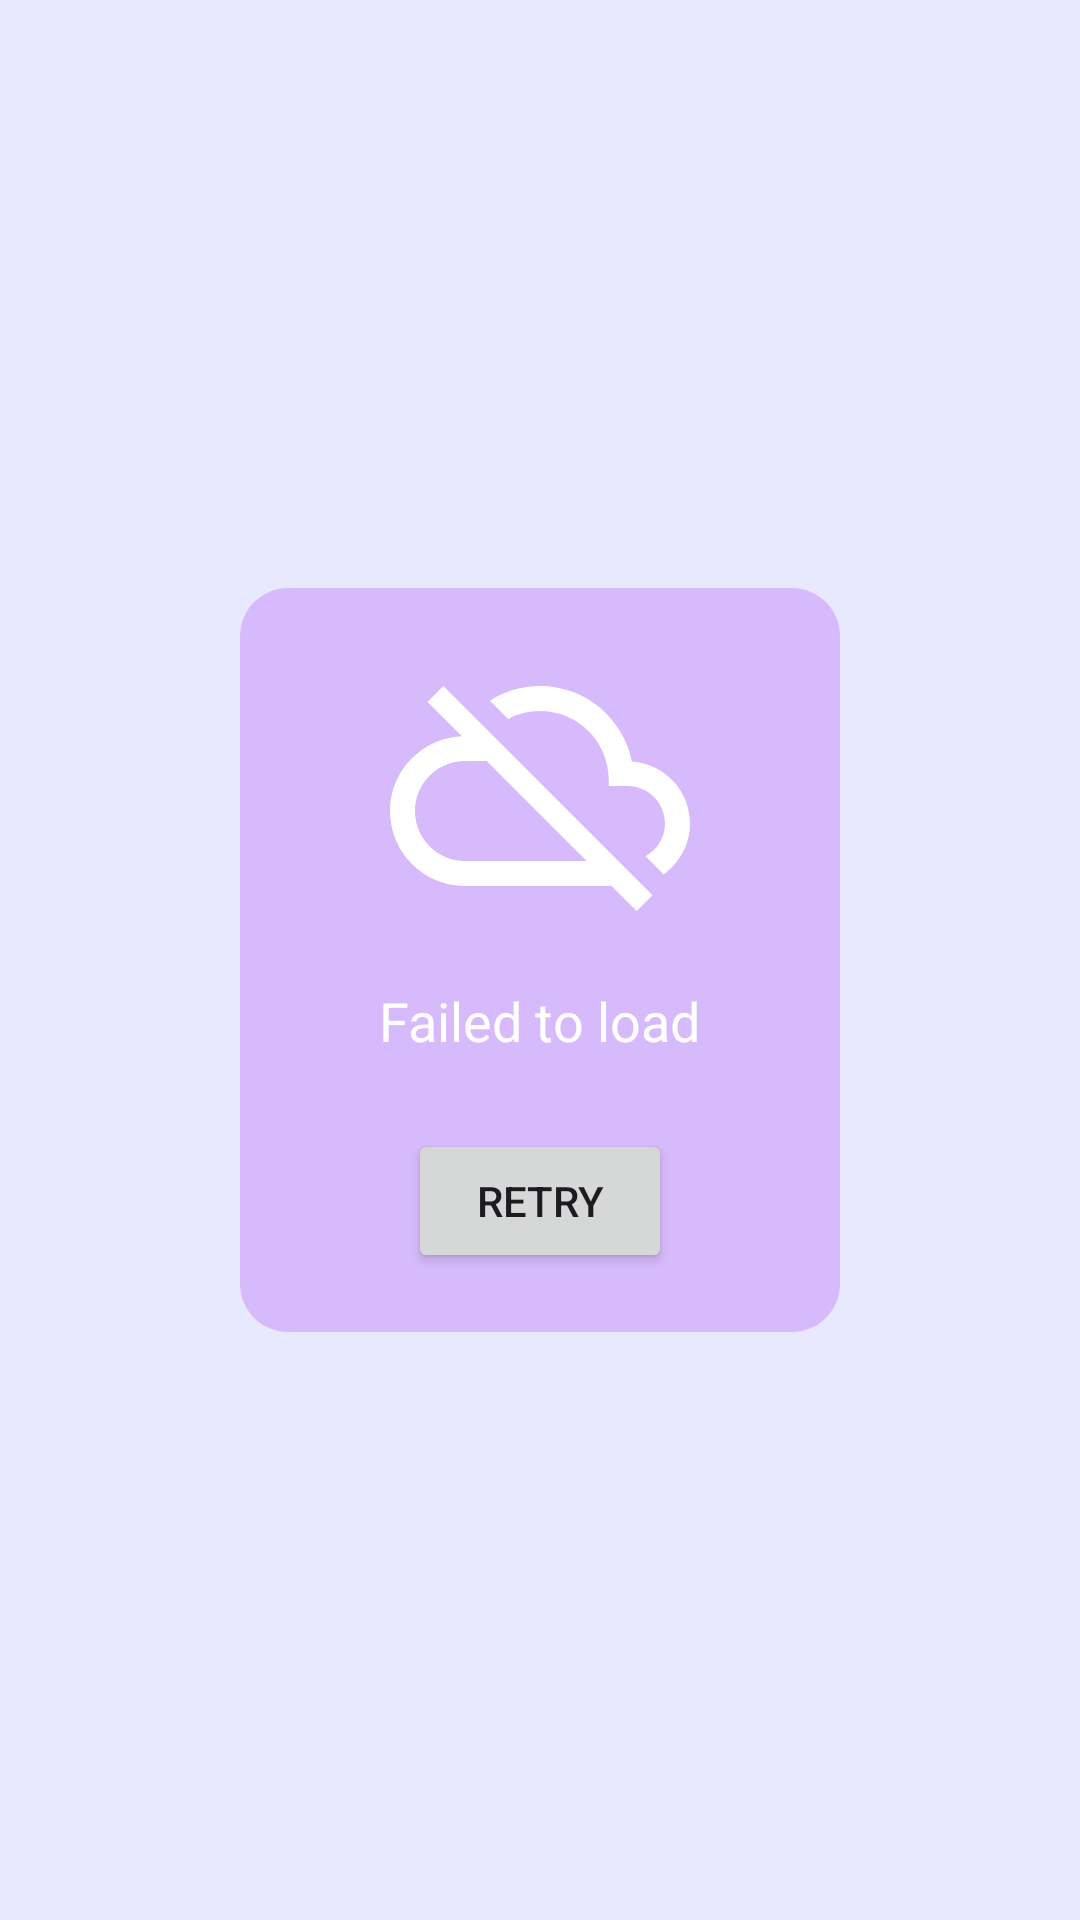

Here is an Android app screen rendered from its layout file. Give the layout XML and the strings, colors and styles it references.
<!-- AndroidManifest.xml: application theme Theme.RecipesLayout -->
<!-- res/layout/progress_dialog_error_view.xml -->
<?xml version="1.0" encoding="utf-8"?>
<androidx.constraintlayout.widget.ConstraintLayout xmlns:android="http://schemas.android.com/apk/res/android"
    android:layout_width="match_parent"
    android:layout_height="match_parent"
    xmlns:app="http://schemas.android.com/apk/res-auto"
    android:background="@android:color/transparent">

    <androidx.cardview.widget.CardView
        android:id="@+id/cvError"
        app:cardCornerRadius="16dp"
        app:cardElevation="0dp"
        app:cardMaxElevation="0dp"
        android:layout_width="200dp"
        android:layout_height="248dp"
        app:layout_constraintBottom_toBottomOf="parent"
        app:layout_constraintEnd_toEndOf="parent"
        app:layout_constraintStart_toStartOf="parent"
        app:layout_constraintTop_toTopOf="parent">

        <LinearLayout
            android:id="@+id/clLoading"
            android:layout_gravity="center"
            android:layout_width="match_parent"
            android:layout_height="match_parent"
            android:orientation="vertical"
            android:foregroundGravity="center"
            android:background="@color/no_accent_elements">

            <ImageView
                android:layout_width="wrap_content"
                android:layout_height="wrap_content"
                android:layout_marginTop="16dp"
                android:layout_gravity="center"
                android:src="@drawable/ic_connection_error" />

            <TextView
                android:layout_width="wrap_content"
                android:layout_height="wrap_content"
                android:layout_gravity="center"
                android:layout_margin="16dp"
                android:textColor="@color/white"
                android:text="@string/failed_to_load"
                android:textSize="18sp" />

            <Button
                android:id="@+id/btnRetry"
                android:layout_width="wrap_content"
                android:layout_height="wrap_content"
                android:layout_gravity="center"
                android:layout_marginTop="8dp"
                android:text="@string/retry" />

        </LinearLayout>

    </androidx.cardview.widget.CardView>

</androidx.constraintlayout.widget.ConstraintLayout>
<!-- resources referenced by this layout -->
<resources>
  <color name="no_accent_elements">#D6BAFB</color>
  <color name="white">#FFFFFFFF</color>
  <!-- drawable ic_connection_error (drawable) -->
  <vector xmlns:android="http://schemas.android.com/apk/res/android"
      android:width="100dp"
      android:height="100dp"
      android:tint="#FFFF"
      android:viewportWidth="24.0"
      android:viewportHeight="24.0">
      <path
          android:fillColor="#FFFF"
          android:pathData="M19.35,10.04C18.67,6.59 15.64,4 12,4c-1.48,0 -2.85,0.43 -4.01,1.17l1.46,1.46C10.21,6.23 11.08,6 12,6c3.04,0 5.5,2.46 5.5,5.5v0.5H19c1.66,0 3,1.34 3,3 0,1.13 -0.64,2.11 -1.56,2.62l1.45,1.45C23.16,18.16 24,16.68 24,15c0,-2.64 -2.05,-4.78 -4.65,-4.96zM3,5.27l2.75,2.74C2.56,8.15 0,10.77 0,14c0,3.31 2.69,6 6,6h11.73l2,2L21,20.73 4.27,4 3,5.27zM7.73,10l8,8H6c-2.21,0 -4,-1.79 -4,-4s1.79,-4 4,-4h1.73z" />
  </vector>
  <string name="failed_to_load">Failed to load</string>
  <string name="retry">Retry</string>
  <style name="Theme.RecipesLayout" parent="Base.Theme.RecipesLayout" />
  <style name="Base.Theme.RecipesLayout" parent="Theme.Material3.DayNight.NoActionBar">
          <item name="backgroundColor">@color/background</item>
          <item name="android:windowBackground">@color/background</item>
      </style>
  <color name="background">#FFE8E8FF</color>
</resources>
